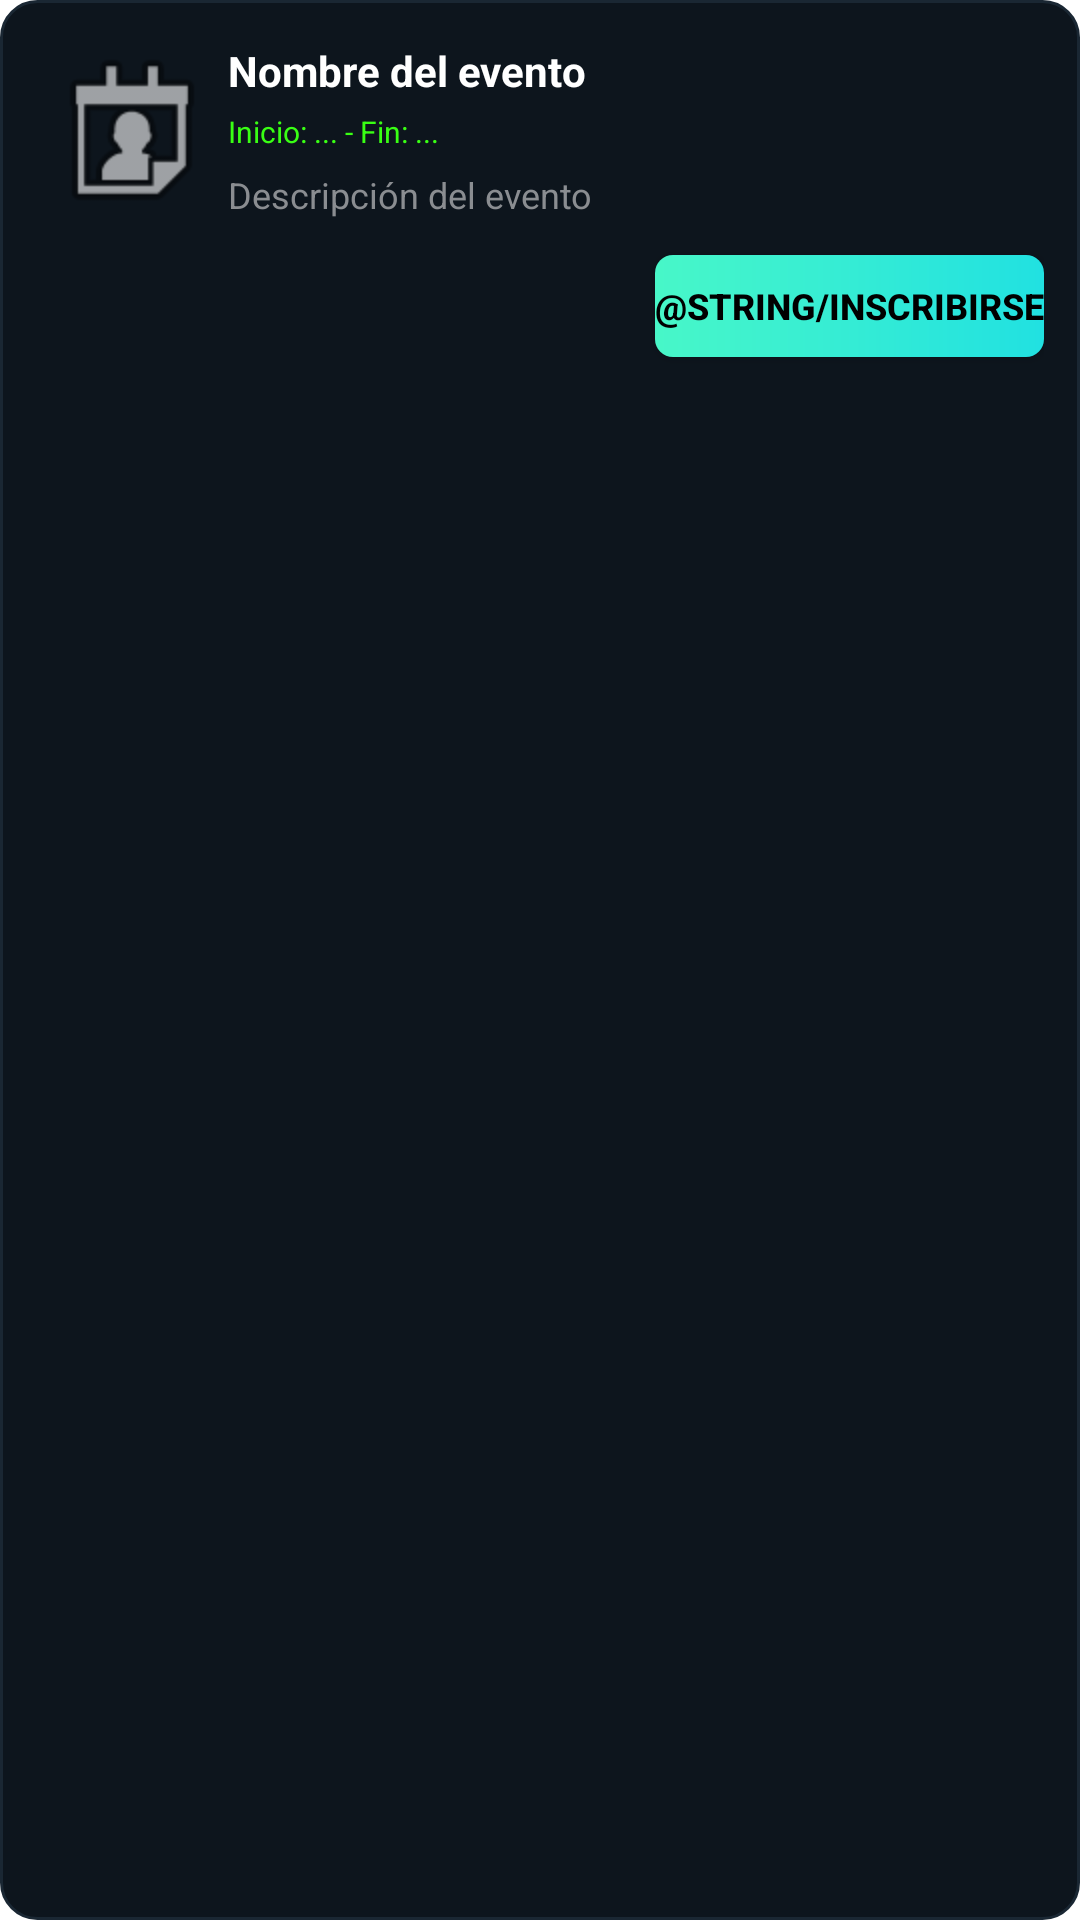

Here is an Android app screen rendered from its layout file. Give the layout XML and the strings, colors and styles it references.
<!-- AndroidManifest.xml: application theme Theme.SigmaDSA -->
<!-- res/layout/event_item.xml -->
<?xml version="1.0" encoding="utf-8"?>
<androidx.constraintlayout.widget.ConstraintLayout xmlns:android="http://schemas.android.com/apk/res/android"
    xmlns:app="http://schemas.android.com/apk/res-auto"
    android:layout_width="match_parent"
    android:layout_height="wrap_content"
    android:layout_marginBottom="12dp"
    android:background="@drawable/shop_card_bg"
    android:padding="12dp">

    <ImageView
        android:id="@+id/iv_event_image"
        android:layout_width="64dp"
        android:layout_height="64dp"
        android:layout_marginEnd="12dp"
        android:contentDescription="Evento"
        android:scaleType="centerCrop"
        android:src="@android:drawable/ic_menu_my_calendar"
        app:layout_constraintStart_toStartOf="parent"
        app:layout_constraintTop_toTopOf="parent" />

    <TextView
        android:id="@+id/tv_event_name"
        android:layout_width="0dp"
        android:layout_height="wrap_content"
        android:layout_marginTop="2dp"
        android:text="Nombre del evento"
        android:textColor="@color/white"
        android:textSize="14sp"
        android:textStyle="bold"
        app:layout_constraintEnd_toEndOf="parent"
        app:layout_constraintStart_toEndOf="@id/iv_event_image"
        app:layout_constraintTop_toTopOf="parent" />

    <TextView
        android:id="@+id/tv_event_dates"
        android:layout_width="0dp"
        android:layout_height="wrap_content"
        android:layout_marginTop="4dp"
        android:text="Inicio: ... - Fin: ..."
        android:textColor="@color/terminal_green"
        android:textSize="10sp"
        app:layout_constraintEnd_toEndOf="parent"
        app:layout_constraintStart_toEndOf="@id/iv_event_image"
        app:layout_constraintTop_toBottomOf="@id/tv_event_name" />

    <TextView
        android:id="@+id/tv_event_desc"
        android:layout_width="0dp"
        android:layout_height="wrap_content"
        android:layout_marginTop="6dp"
        android:text="Descripción del evento"
        android:textColor="@color/label_gray"
        android:textSize="12sp"
        app:layout_constraintEnd_toEndOf="parent"
        app:layout_constraintStart_toEndOf="@id/iv_event_image"
        app:layout_constraintTop_toBottomOf="@id/tv_event_dates" />

    <Button
        android:id="@+id/btn_register_event"
        android:layout_width="wrap_content"
        android:layout_height="34dp"
        android:layout_marginTop="12dp"
        android:background="@drawable/shop_button_buy"
        android:text="@string/inscribirse"
        android:textColor="@color/black"
        android:textSize="12sp"
        android:textStyle="bold"
        app:layout_constraintEnd_toEndOf="parent"
        app:layout_constraintTop_toBottomOf="@id/tv_event_desc" />

</androidx.constraintlayout.widget.ConstraintLayout>
<!-- resources referenced by this layout -->
<resources>
  <color name="black">#FF000000</color>
  <color name="label_gray">#8A8D91</color>
  <color name="terminal_green">#39FF14</color>
  <color name="white">#FFFFFFFF</color>
  <!-- drawable shop_button_buy (drawable) -->
  <?xml version="1.0" encoding="utf-8"?>
  <shape xmlns:android="http://schemas.android.com/apk/res/android">
      <gradient
          android:startColor="@color/shop_btn_buy_start"
          android:endColor="@color/shop_btn_buy_end"
          android:angle="0" />
      <corners android:radius="6dp" />
  </shape>
  <!-- drawable shop_card_bg (drawable) -->
  <?xml version="1.0" encoding="utf-8"?>
  <shape xmlns:android="http://schemas.android.com/apk/res/android">
      <solid android:color="@color/shop_card_bg" />
      <stroke
          android:width="1dp"
          android:color="@color/shop_card_border" />
      <corners android:radius="12dp" />
  </shape>
  <style name="Theme.SigmaDSA" parent="Theme.MaterialComponents.DayNight.NoActionBar">
          
          <item name="colorPrimary">@color/cyan_accent</item>
          <item name="colorPrimaryVariant">@color/bg_dark</item>
          <item name="colorOnPrimary">@color/black</item>
          
          <item name="colorSecondary">@color/terminal_green</item>
          <item name="colorSecondaryVariant">@color/terminal_green</item>
          <item name="colorOnSecondary">@color/black</item>
          
          <item name="android:statusBarColor">@color/bg_dark</item>
          
      </style>
  <color name="shop_btn_buy_start">#48F7C8</color>
  <color name="shop_btn_buy_end">#21E1E1</color>
  <color name="shop_card_bg">#0D151D</color>
  <color name="shop_card_border">#1A2733</color>
  <color name="cyan_accent">#40E0D0</color>
  <color name="bg_dark">#0A0E14</color>
</resources>
